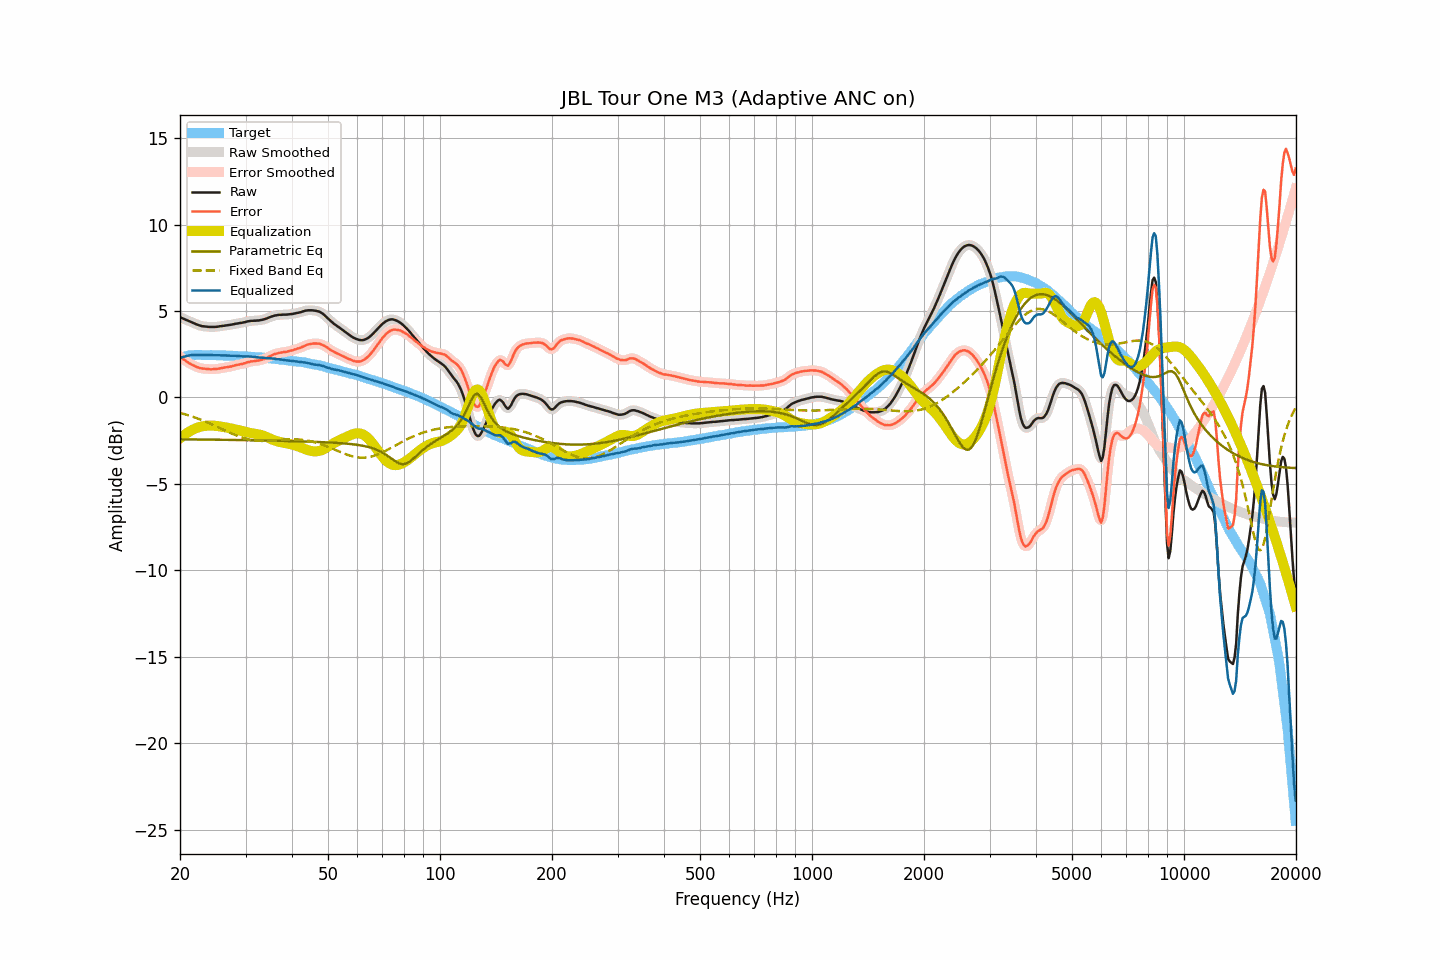

Source data for this figure (header and first rows):
frequency, raw, smoothed, error, error_smoothed, equalization, parametric_eq, fixed_band_eq, equalized_raw, equalized_smoothed, target
20.00, 4.65, 4.65, 2.36, 2.36, -2.37, -2.42, -0.89, 2.28, 2.28, 2.28
20.20, 4.60, 4.60, 2.28, 2.29, -2.29, -2.42, -0.92, 2.31, 2.31, 2.31
20.40, 4.56, 4.56, 2.21, 2.22, -2.22, -2.43, -0.95, 2.34, 2.34, 2.34
20.61, 4.52, 4.52, 2.16, 2.15, -2.15, -2.43, -0.97, 2.37, 2.37, 2.36
20.81, 4.48, 4.48, 2.09, 2.08, -2.08, -2.43, -1.00, 2.39, 2.40, 2.39
21.02, 4.44, 4.44, 2.02, 2.02, -2.02, -2.43, -1.03, 2.42, 2.42, 2.42
21.23, 4.40, 4.40, 1.97, 1.97, -1.97, -2.43, -1.06, 2.43, 2.43, 2.43
21.44, 4.36, 4.36, 1.92, 1.92, -1.91, -2.43, -1.09, 2.44, 2.44, 2.44
21.66, 4.32, 4.32, 1.87, 1.87, -1.86, -2.43, -1.12, 2.45, 2.45, 2.45
21.87, 4.28, 4.28, 1.83, 1.82, -1.82, -2.43, -1.15, 2.46, 2.46, 2.45
22.09, 4.24, 4.24, 1.78, 1.78, -1.78, -2.43, -1.19, 2.46, 2.46, 2.46
22.31, 4.20, 4.20, 1.74, 1.74, -1.75, -2.43, -1.22, 2.45, 2.45, 2.46
22.54, 4.17, 4.17, 1.71, 1.71, -1.72, -2.43, -1.26, 2.45, 2.45, 2.46
22.76, 4.14, 4.14, 1.68, 1.69, -1.69, -2.44, -1.29, 2.45, 2.45, 2.46
22.99, 4.12, 4.12, 1.67, 1.67, -1.67, -2.44, -1.33, 2.45, 2.45, 2.45
23.22, 4.11, 4.11, 1.66, 1.66, -1.66, -2.44, -1.37, 2.45, 2.45, 2.45
23.45, 4.10, 4.10, 1.65, 1.65, -1.65, -2.44, -1.41, 2.45, 2.45, 2.44
23.69, 4.09, 4.09, 1.64, 1.64, -1.64, -2.44, -1.45, 2.45, 2.45, 2.44
23.92, 4.08, 4.08, 1.64, 1.63, -1.63, -2.44, -1.49, 2.45, 2.45, 2.44
24.16, 4.08, 4.08, 1.63, 1.63, -1.63, -2.44, -1.53, 2.45, 2.45, 2.45
24.40, 4.08, 4.08, 1.63, 1.63, -1.63, -2.44, -1.57, 2.45, 2.44, 2.45
24.65, 4.08, 4.08, 1.64, 1.63, -1.64, -2.44, -1.61, 2.44, 2.44, 2.44
24.89, 4.08, 4.08, 1.64, 1.64, -1.64, -2.45, -1.65, 2.44, 2.44, 2.44
25.14, 4.09, 4.09, 1.65, 1.65, -1.65, -2.45, -1.70, 2.44, 2.44, 2.44
25.39, 4.10, 4.10, 1.66, 1.66, -1.67, -2.45, -1.74, 2.43, 2.44, 2.44
25.65, 4.12, 4.11, 1.68, 1.68, -1.68, -2.45, -1.78, 2.44, 2.43, 2.44
25.91, 4.13, 4.13, 1.70, 1.70, -1.70, -2.45, -1.83, 2.43, 2.43, 2.43
26.16, 4.14, 4.14, 1.71, 1.72, -1.71, -2.45, -1.87, 2.43, 2.43, 2.42
26.43, 4.16, 4.15, 1.73, 1.73, -1.73, -2.45, -1.91, 2.43, 2.43, 2.42
26.69, 4.17, 4.17, 1.75, 1.75, -1.74, -2.45, -1.96, 2.42, 2.42, 2.42
26.96, 4.18, 4.18, 1.76, 1.76, -1.76, -2.46, -2.00, 2.42, 2.42, 2.42
27.23, 4.20, 4.19, 1.78, 1.78, -1.78, -2.46, -2.04, 2.42, 2.41, 2.42
27.50, 4.21, 4.21, 1.79, 1.79, -1.80, -2.46, -2.08, 2.41, 2.41, 2.42
27.77, 4.23, 4.23, 1.82, 1.82, -1.82, -2.46, -2.12, 2.41, 2.41, 2.41
28.05, 4.25, 4.25, 1.84, 1.84, -1.84, -2.46, -2.16, 2.41, 2.41, 2.41
28.33, 4.27, 4.27, 1.87, 1.87, -1.86, -2.46, -2.20, 2.41, 2.40, 2.39
28.62, 4.28, 4.28, 1.89, 1.89, -1.88, -2.46, -2.24, 2.39, 2.40, 2.39
28.90, 4.30, 4.30, 1.91, 1.91, -1.91, -2.47, -2.27, 2.39, 2.39, 2.39
29.19, 4.31, 4.31, 1.93, 1.93, -1.93, -2.47, -2.30, 2.38, 2.38, 2.38
29.48, 4.33, 4.33, 1.94, 1.95, -1.95, -2.47, -2.33, 2.37, 2.37, 2.39
29.78, 4.35, 4.35, 1.97, 1.97, -1.98, -2.47, -2.36, 2.37, 2.37, 2.38
30.08, 4.37, 4.37, 1.99, 2.00, -2.00, -2.47, -2.39, 2.37, 2.37, 2.37
30.38, 4.40, 4.39, 2.04, 2.03, -2.02, -2.47, -2.41, 2.37, 2.37, 2.36
30.68, 4.41, 4.41, 2.05, 2.05, -2.04, -2.48, -2.43, 2.36, 2.37, 2.36
30.99, 4.43, 4.42, 2.08, 2.07, -2.06, -2.48, -2.45, 2.36, 2.36, 2.35
31.30, 4.43, 4.43, 2.08, 2.08, -2.08, -2.48, -2.47, 2.35, 2.35, 2.35
31.61, 4.44, 4.44, 2.09, 2.10, -2.10, -2.48, -2.48, 2.34, 2.34, 2.34
31.93, 4.44, 4.44, 2.11, 2.11, -2.11, -2.48, -2.49, 2.33, 2.33, 2.33
32.24, 4.45, 4.45, 2.13, 2.12, -2.12, -2.48, -2.50, 2.32, 2.32, 2.32
32.57, 4.45, 4.45, 2.13, 2.14, -2.14, -2.49, -2.51, 2.31, 2.31, 2.32
32.89, 4.47, 4.47, 2.16, 2.16, -2.16, -2.49, -2.51, 2.31, 2.31, 2.31
33.22, 4.49, 4.49, 2.19, 2.18, -2.19, -2.49, -2.52, 2.30, 2.30, 2.30
33.55, 4.51, 4.51, 2.21, 2.21, -2.22, -2.49, -2.52, 2.29, 2.29, 2.30
33.89, 4.54, 4.54, 2.25, 2.25, -2.26, -2.49, -2.51, 2.28, 2.28, 2.29
34.23, 4.57, 4.57, 2.29, 2.29, -2.30, -2.50, -2.51, 2.27, 2.27, 2.28
34.57, 4.61, 4.61, 2.34, 2.34, -2.34, -2.50, -2.51, 2.27, 2.27, 2.27
34.92, 4.65, 4.64, 2.39, 2.38, -2.38, -2.50, -2.50, 2.27, 2.26, 2.26
35.27, 4.68, 4.68, 2.43, 2.43, -2.42, -2.50, -2.50, 2.25, 2.26, 2.25
35.62, 4.71, 4.71, 2.47, 2.47, -2.46, -2.50, -2.49, 2.24, 2.25, 2.24
35.97, 4.74, 4.73, 2.51, 2.50, -2.50, -2.51, -2.48, 2.24, 2.23, 2.23
... 635 more rows
